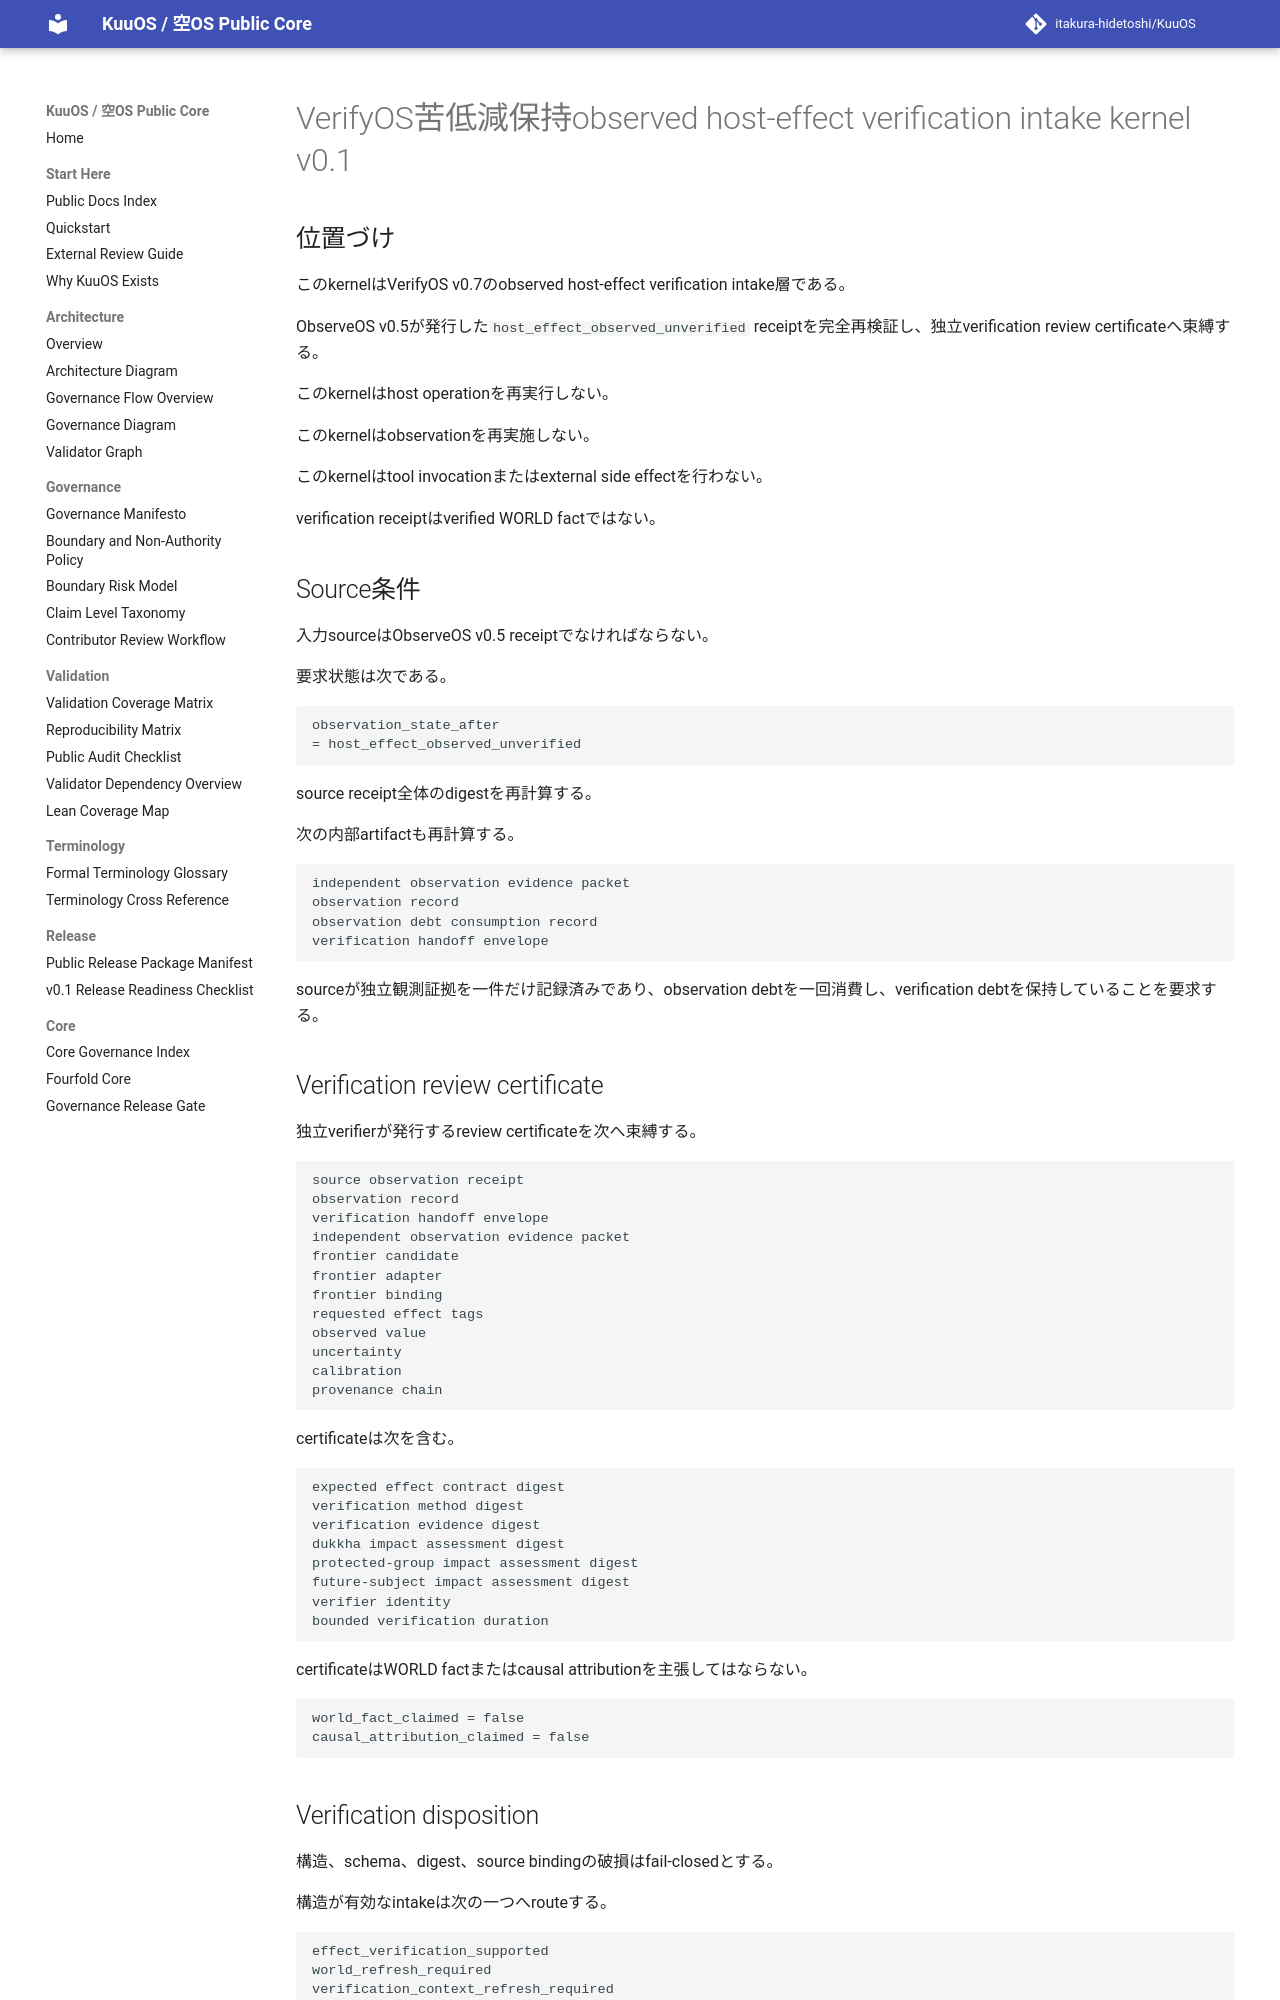

repository: itakura-hidetoshi/KuuOS · page: VERIFYOS_DUKKHA_PRESERVING_OBSERVED_HOST_EFFECT_VERIFICATION_INTAKE_v0_1/index.html · generator: mkdocs

# VerifyOS苦低減保持observed host-effect verification intake kernel v0.1

## 位置づけ

このkernelはVerifyOS v0.7のobserved host-effect verification intake層である。

ObserveOS v0.5が発行した`host_effect_observed_unverified` receiptを完全再検証し、独立verification review certificateへ束縛する。

このkernelはhost operationを再実行しない。

このkernelはobservationを再実施しない。

このkernelはtool invocationまたはexternal side effectを行わない。

verification receiptはverified WORLD factではない。

## Source条件

入力sourceはObserveOS v0.5 receiptでなければならない。

要求状態は次である。

```text
observation_state_after
= host_effect_observed_unverified
```

source receipt全体のdigestを再計算する。

次の内部artifactも再計算する。

```text
independent observation evidence packet
observation record
observation debt consumption record
verification handoff envelope
```

sourceが独立観測証拠を一件だけ記録済みであり、observation debtを一回消費し、verification debtを保持していることを要求する。

## Verification review certificate

独立verifierが発行するreview certificateを次へ束縛する。

```text
source observation receipt
observation record
verification handoff envelope
independent observation evidence packet
frontier candidate
frontier adapter
frontier binding
requested effect tags
observed value
uncertainty
calibration
provenance chain
```

certificateは次を含む。

```text
expected effect contract digest
verification method digest
verification evidence digest
dukkha impact assessment digest
protected-group impact assessment digest
future-subject impact assessment digest
verifier identity
bounded verification duration
```

certificateはWORLD factまたはcausal attributionを主張してはならない。

```text
world_fact_claimed = false
causal_attribution_claimed = false
```
